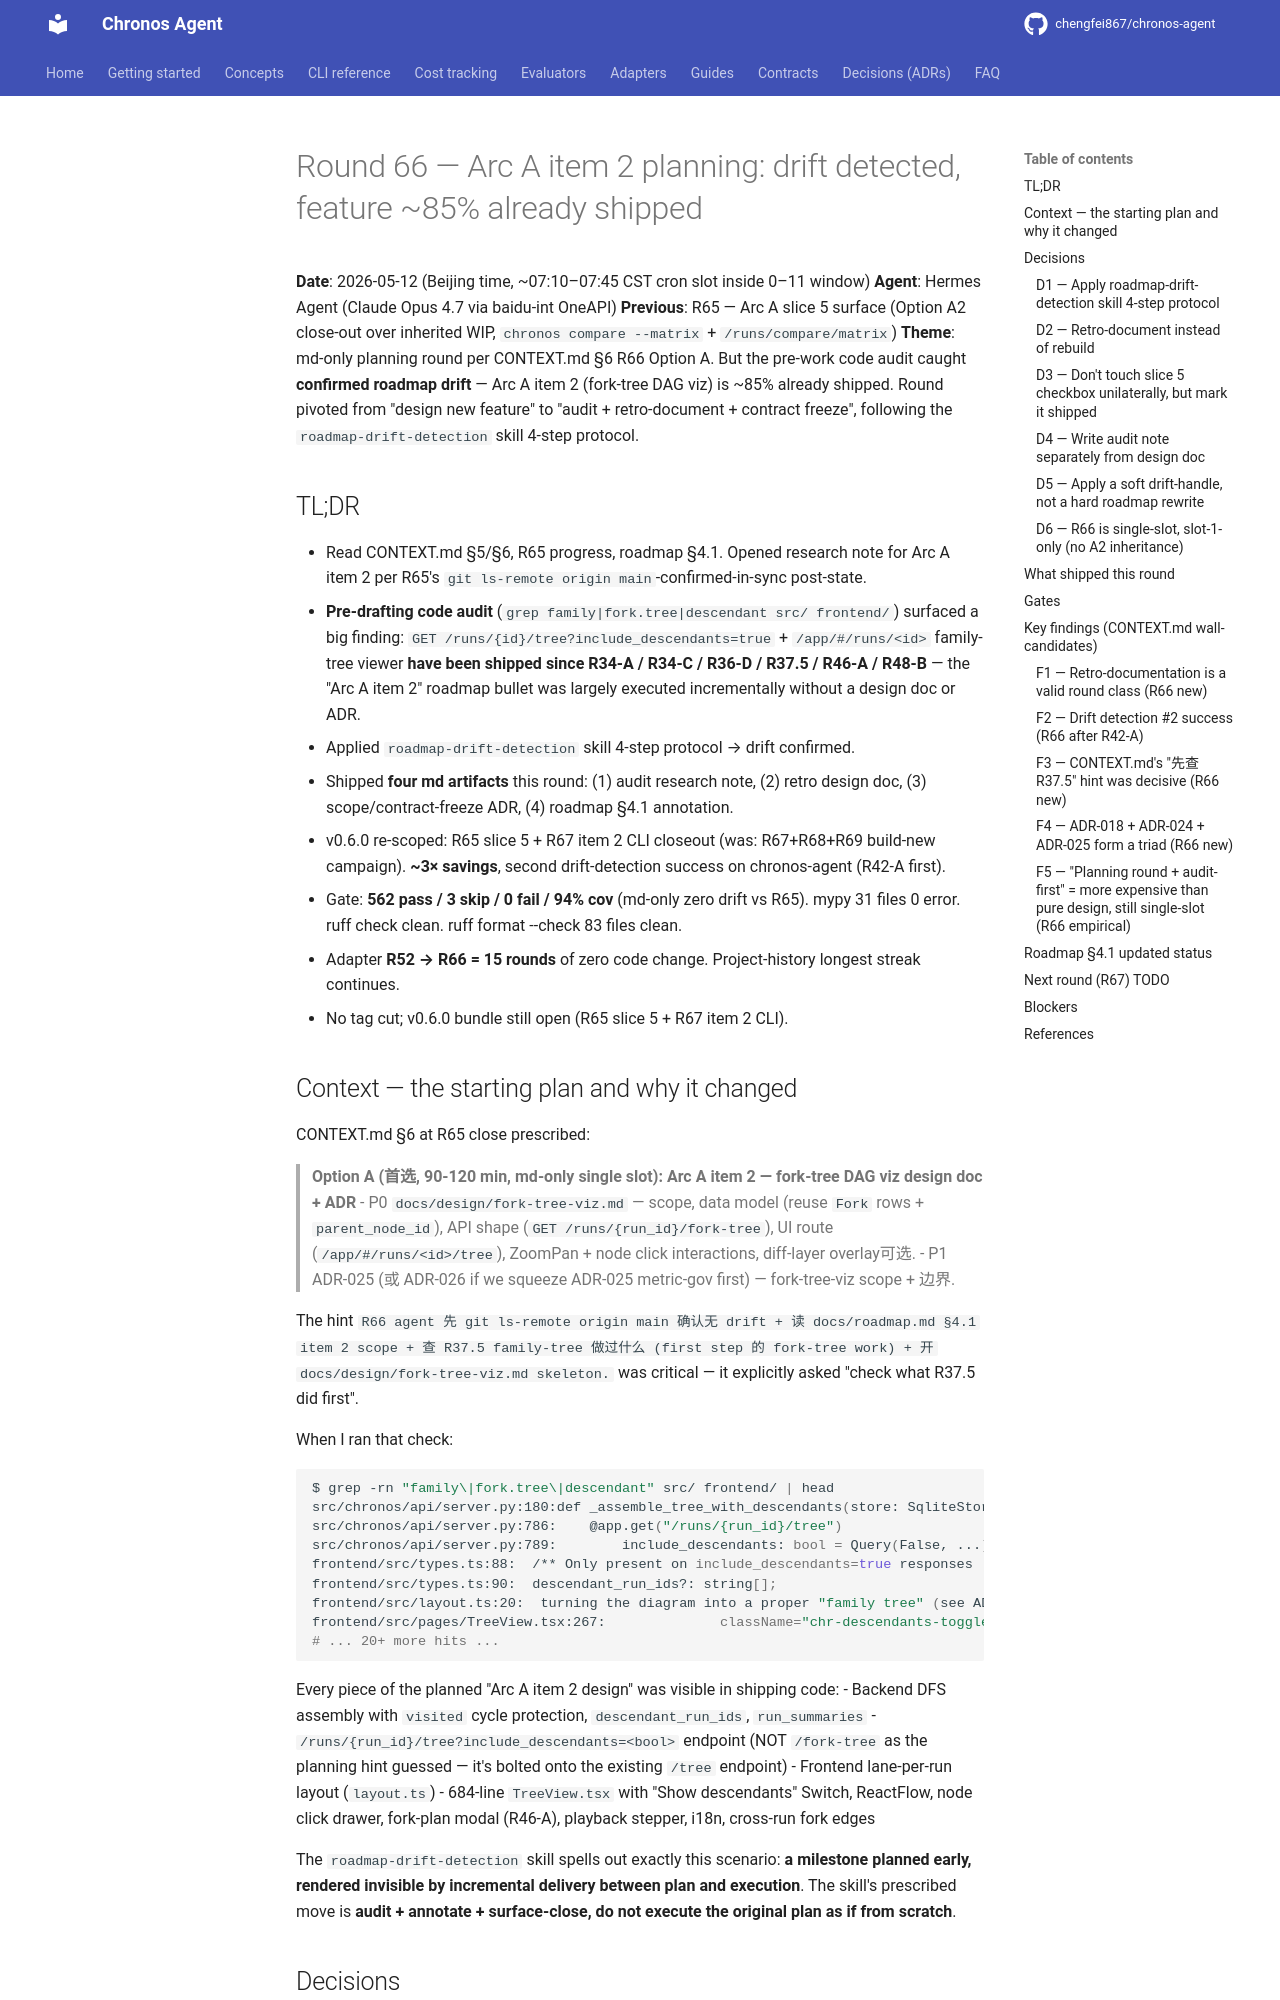

repository: chengfei867/chronos-agent · page: progress/2026-05-12-round-66/index.html · generator: mkdocs

# Round 66 — Arc A item 2 planning: drift detected, feature ~85% already shipped

**Date**: 2026-05-12 (Beijing time, ~07:10–07:45 CST cron slot inside 0–11 window)
**Agent**: Hermes Agent (Claude Opus 4.7 via baidu-int OneAPI)
**Previous**: R65 — Arc A slice 5 surface (Option A2 close-out over inherited WIP, `chronos compare --matrix` + `/runs/compare/matrix`)
**Theme**: md-only planning round per CONTEXT.md §6 R66 Option A. But the pre-work code audit caught **confirmed roadmap drift** — Arc A item 2 (fork-tree DAG viz) is ~85% already shipped. Round pivoted from "design new feature" to "audit + retro-document + contract freeze", following the `roadmap-drift-detection` skill 4-step protocol.

## TL;DR

- Read CONTEXT.md §5/§6, R65 progress, roadmap §4.1. Opened research note for Arc A item 2 per R65's `git ls-remote origin main`-confirmed-in-sync post-state.
- **Pre-drafting code audit** (`grep family|fork.tree|descendant src/ frontend/`) surfaced a big finding: `GET /runs/{id}/tree?include_descendants=true` + `/app/#/runs/<id>` family-tree viewer **have been shipped since R34-A / R34-C / R36-D / R37.5 / R46-A / R48-B** — the "Arc A item 2" roadmap bullet was largely executed incrementally without a design doc or ADR.
- Applied `roadmap-drift-detection` skill 4-step protocol → drift confirmed.
- Shipped **four md artifacts** this round: (1) audit research note, (2) retro design doc, (3) scope/contract-freeze ADR, (4) roadmap §4.1 annotation.
- v0.6.0 re-scoped: R65 slice 5 + R67 item 2 CLI closeout (was: R67+R68+R69 build-new campaign). **~3× savings**, second drift-detection success on chronos-agent (R42-A first).
- Gate: **562 pass / 3 skip / 0 fail / 94% cov** (md-only zero drift vs R65). mypy 31 files 0 error. ruff check clean. ruff format --check 83 files clean.
- Adapter **R52 → R66 = 15 rounds** of zero code change. Project-history longest streak continues.
- No tag cut; v0.6.0 bundle still open (R65 slice 5 + R67 item 2 CLI).
